The GitHub repository 5hseok/FindOwn-AI contains a labelled image folder "ImageDB" with 2 categories: fake, genuine. Examples follow, each with its label.

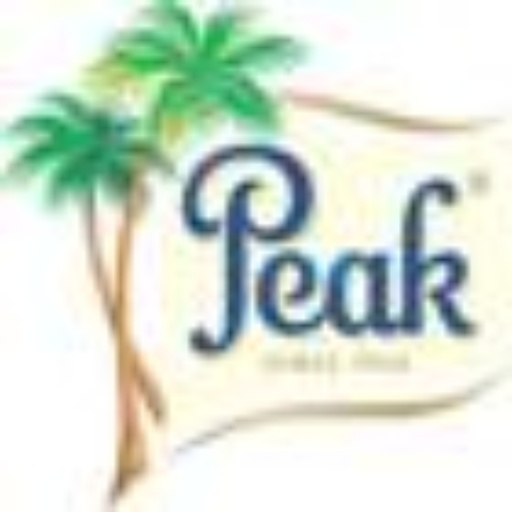
Label: genuine

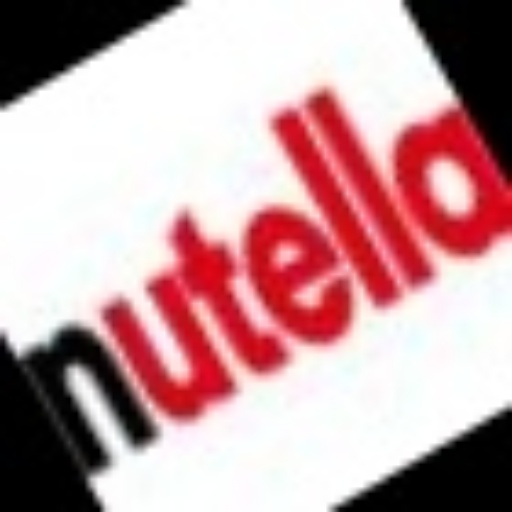
Label: fake

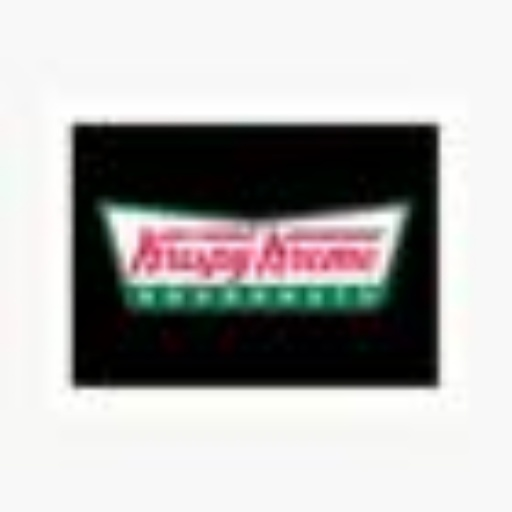
Label: genuine

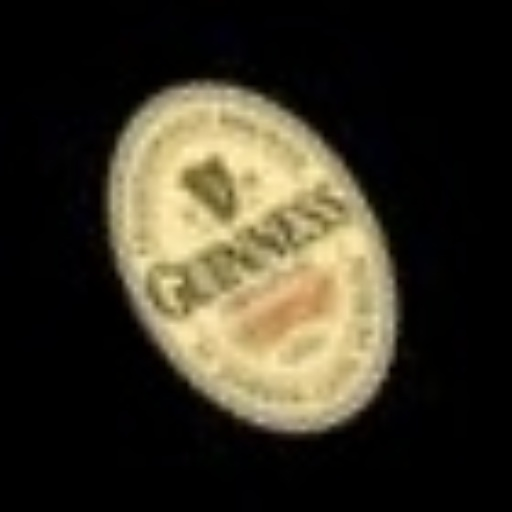
Label: fake

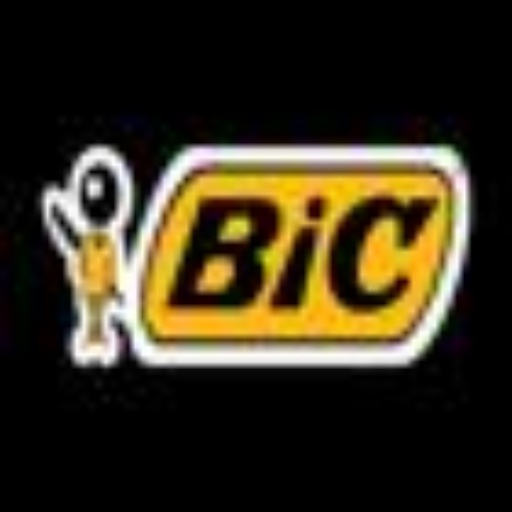
Label: genuine

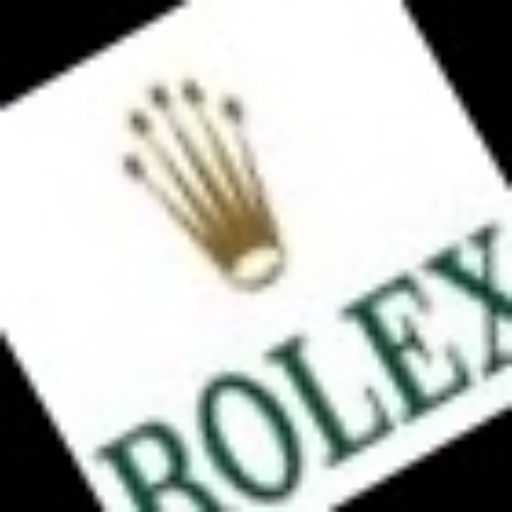
Label: fake
